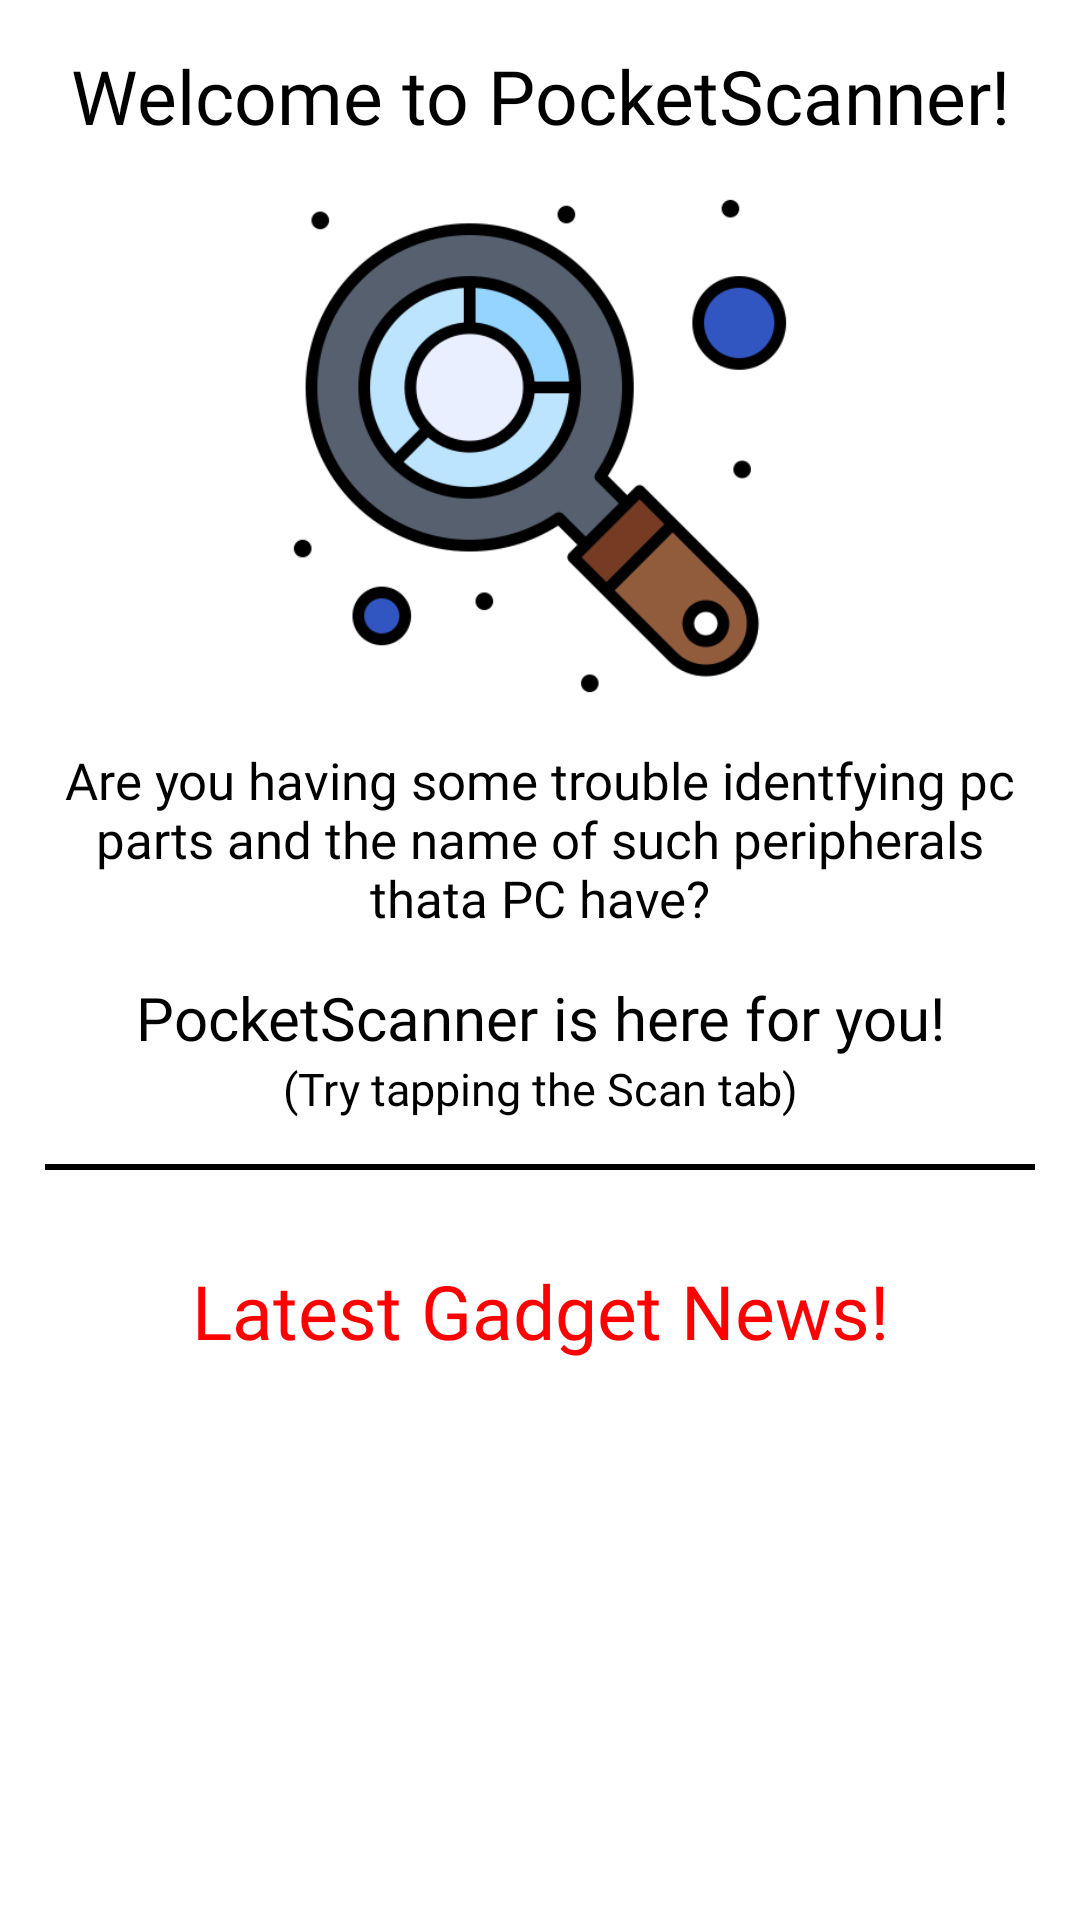

Write the Android layout XML for this screen, with the resource values it uses.
<!-- AndroidManifest.xml: application theme Theme.PocketScanner -->
<!-- res/layout/fragment_home_fragment.xml -->
<?xml version="1.0" encoding="utf-8"?>
<LinearLayout xmlns:android="http://schemas.android.com/apk/res/android"
    xmlns:tools="http://schemas.android.com/tools"
    android:layout_width="match_parent"
    android:layout_height="match_parent"
    android:background="@color/white"
    android:orientation="vertical"
    tools:context=".home.home_fragment">

    <TextView
        android:layout_width="match_parent"
        android:layout_height="wrap_content"
        android:text="Welcome to PocketScanner!"
        android:fontFamily="@font/ubunto_bold"
        android:textColor="@color/black"
        android:textSize="25sp"
        android:layout_marginTop="15dp"
        android:gravity="center"/>

    <ImageView
        android:id="@+id/ivLogo"
        android:layout_width="200dp"
        android:layout_height="200dp"
        android:layout_gravity="center"
        android:background="@drawable/search"/>

    <TextView
        android:layout_width="match_parent"
        android:layout_height="wrap_content"
        android:text="Are you having some trouble identfying pc parts and the name of such peripherals thata PC have?"
        android:fontFamily="@font/ubuntu_regular"
        android:textColor="@color/black"
        android:layout_marginHorizontal="15dp"
        android:textSize="17sp"
        android:gravity="center"/>

    <TextView
        android:layout_width="match_parent"
        android:layout_height="wrap_content"
        android:text="PocketScanner is here for you!"
        android:fontFamily="@font/ubunto_bold"
        android:textColor="@color/black"
        android:textSize="20sp"
        android:layout_marginTop="15dp"
        android:gravity="center"/>

    <TextView
        android:layout_width="match_parent"
        android:layout_height="wrap_content"
        android:text="(Try tapping the Scan tab)"
        android:fontFamily="@font/ubuntu_regular"
        android:textColor="@color/black"
        android:textSize="15sp"

        android:gravity="center"/>

    <ImageView
        android:layout_width="match_parent"
        android:layout_height="2dp"
        android:layout_marginVertical="15dp"
        android:background="@color/black"
        android:layout_marginHorizontal="15dp"/>

    <TextView
        android:layout_width="match_parent"
        android:layout_height="wrap_content"
        android:text="Latest Gadget News!"
        android:fontFamily="@font/ubunto_bold"
        android:textColor="@color/red"
        android:textSize="25sp"
        android:layout_marginTop="15dp"
        android:gravity="center"/>


    <ListView
        android:id="@+id/lvContributions"
        android:layout_width="match_parent"
        android:layout_height="match_parent"
        android:layout_marginBottom="90dp"/>

</LinearLayout>
<!-- resources referenced by this layout -->
<resources>
  <color name="black">#FF000000</color>
  <color name="red">#FF0000</color>
  <color name="white">#FFFFFFFF</color>
  <!-- drawable search: png bitmap (drawable, 33105 bytes) -->
  <style name="Theme.PocketScanner" parent="Base.Theme.PocketScanner" />
  <style name="Base.Theme.PocketScanner" parent="Theme.Material3.DayNight.NoActionBar">
          
          
          <item name="colorPrimaryDark">@color/brown</item>
      </style>
  <color name="brown">#C6A27B</color>
</resources>
